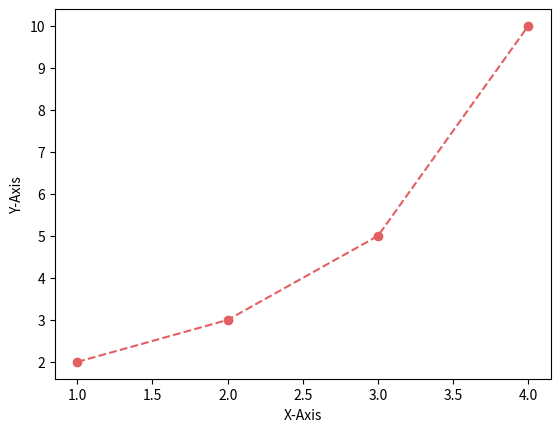

Source code (Python):
import matplotlib.pyplot as plt
import numpy as np

#. 포맷 문자열 사용

# plt.plot([1, 2, 3, 4], [2.0, 3.0, 5.0, 10.0], 'r')
# plt.plot([1, 2, 3, 4], [2.0, 2.8, 4.3, 6.5], 'g')
# plt.plot([1, 2, 3, 4], [2.0, 2.5, 3.3, 4.5], 'b')
# plt.xlabel('X-Axis')
# plt.ylabel('Y-Axis')

# plt.show()

#. color 키워드 사용

# plt.plot([1, 2, 3, 4], [2.0, 3.0, 5.0, 10.0], color='limegreen')
# plt.plot([1, 2, 3, 4], [2.0, 2.8, 4.3, 6.5], color='violet')
# plt.plot([1, 2, 3, 4], [2.0, 2.5, 3.3, 4.5], color='dodgerblue')
# plt.xlabel('X-Axis')
# plt.ylabel('Y-Axis')

# plt.show()

#. Hex code 사용

plt.plot([1, 2, 3, 4], [2, 3, 5, 10], color='#e35f62',
         marker='o', linestyle='--')
plt.xlabel('X-Axis')
plt.ylabel('Y-Axis')

plt.show()